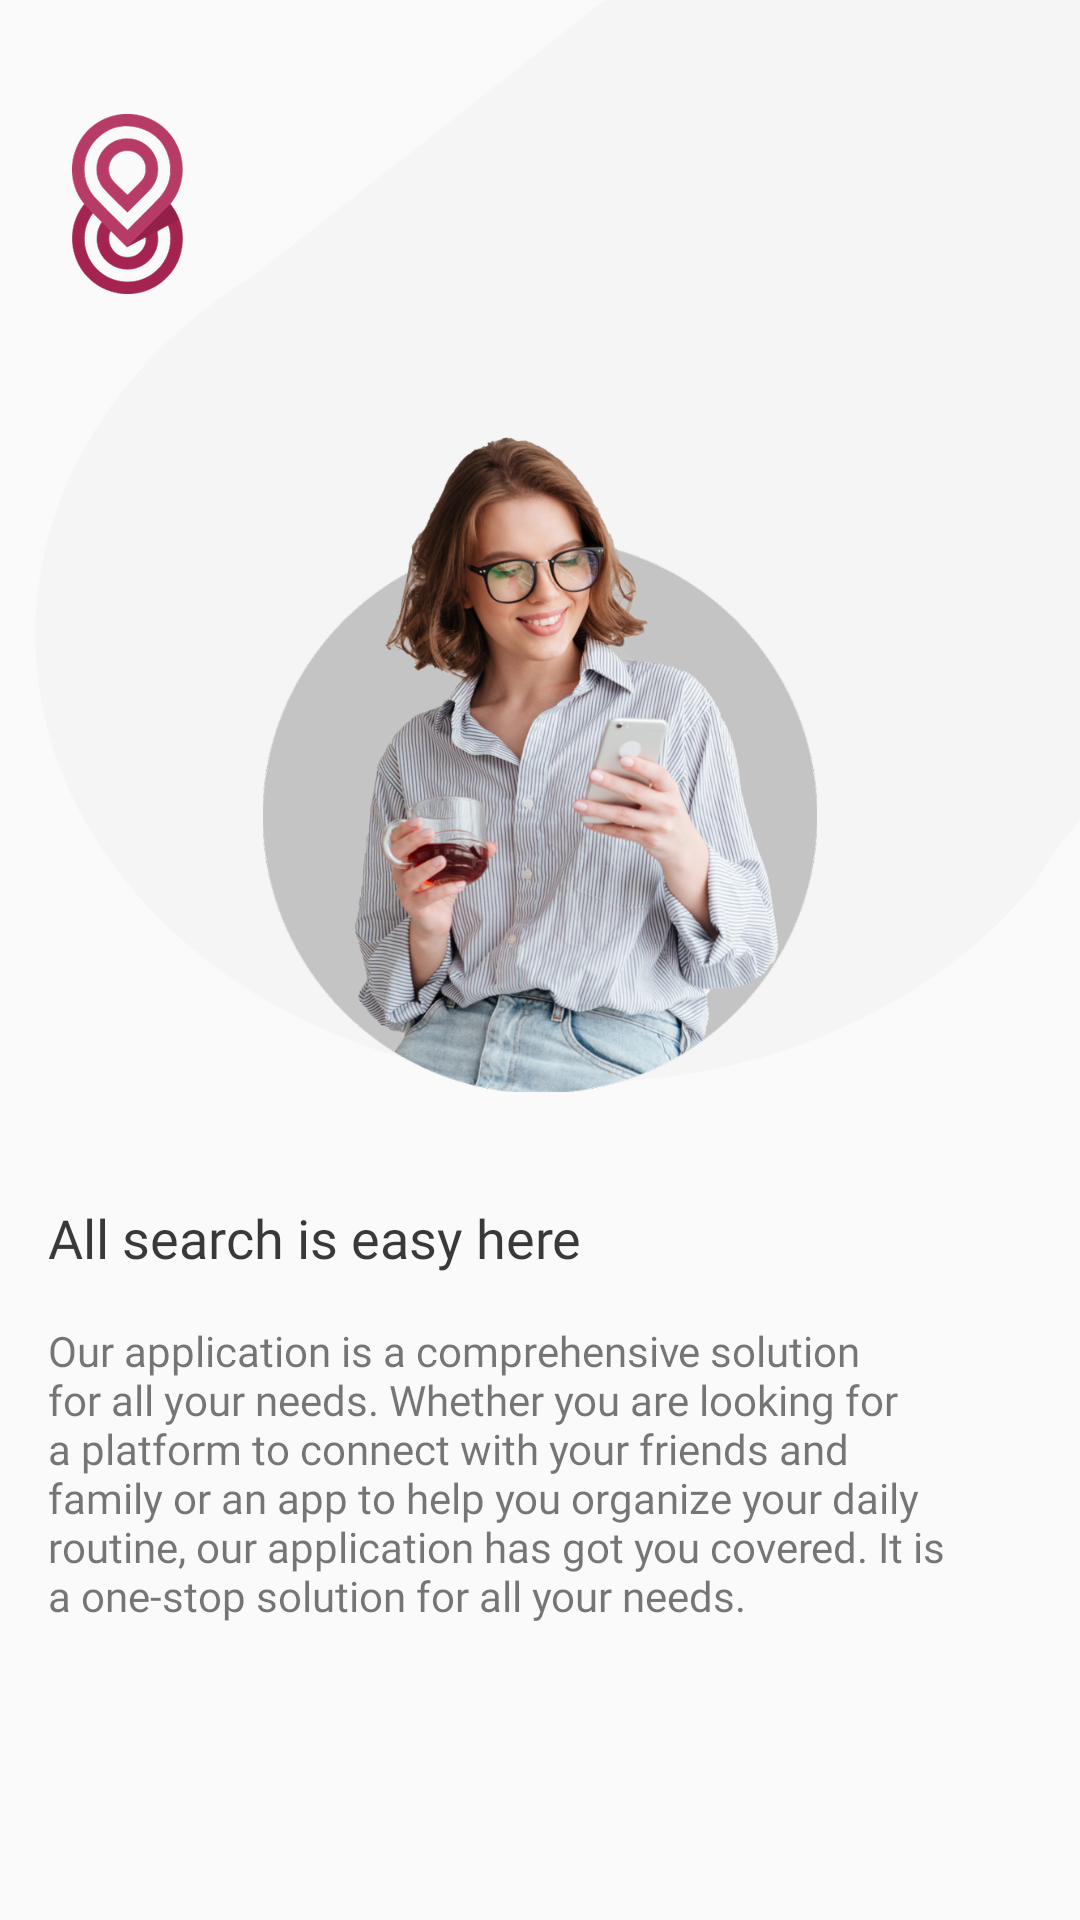

This screen was rendered from an Android layout file. Write that file and the resources it references.
<!-- AndroidManifest.xml: fallback theme Theme.MaterialComponents.DayNight.NoActionBar -->
<!-- res/layout/fragment_third_page.xml -->
<?xml version="1.0" encoding="utf-8"?>
<androidx.constraintlayout.widget.ConstraintLayout xmlns:android="http://schemas.android.com/apk/res/android"
    xmlns:app="http://schemas.android.com/apk/res-auto"
    xmlns:tools="http://schemas.android.com/tools"
    android:layout_width="match_parent"
    android:layout_height="match_parent"
    android:background="@drawable/onboarding_light"
    tools:context=".logic.ui.onboarding.ThirdPageFragment">

    <ImageView
        android:layout_width="wrap_content"
        android:layout_height="wrap_content"
        android:layout_marginStart="@dimen/margin_x_large"
        android:contentDescription="@string/logo"
        android:src="@drawable/logo"
        app:layout_constraintBottom_toTopOf="@id/base_image"
        app:layout_constraintStart_toStartOf="parent"
        app:layout_constraintTop_toTopOf="parent" />

    <com.google.android.material.imageview.ShapeableImageView
        android:id="@+id/base_image"
        android:layout_width="@dimen/big_image"
        android:layout_height="@dimen/big_image"
        android:layout_gravity="center"
        android:src="@drawable/woman_img"
        app:layout_constraintBottom_toBottomOf="parent"
        app:layout_constraintEnd_toEndOf="parent"
        app:layout_constraintStart_toStartOf="parent"
        app:layout_constraintTop_toTopOf="parent"
        app:layout_constraintVertical_bias="0.33" />

    <TextView
        android:id="@+id/title_text"
        android:layout_width="wrap_content"
        android:layout_height="wrap_content"
        android:layout_marginStart="@dimen/margin_large"
        android:fontFamily="@font/lato_bold"
        android:text="@string/all_search_is_easy_here"
        android:textColor="@color/dark_black"
        android:textSize="@dimen/text_x_large"
        app:layout_constraintBottom_toBottomOf="parent"
        app:layout_constraintStart_toStartOf="parent"
        app:layout_constraintTop_toTopOf="parent"
        app:layout_constraintVertical_bias="0.65" />

    <TextView
        android:layout_width="wrap_content"
        android:layout_height="wrap_content"
        android:layout_marginStart="@dimen/margin_large"
        android:layout_marginTop="@dimen/margin_large"
        android:fontFamily="@font/lato"
        android:maxWidth="300dp"
        android:maxLines="6"
        android:text="@string/our_application_is_a_comprehensive_solution_for_all_your_needs_whether_you_are_looking_for_a_platform_to_connect_with_your_friends_and_family_or_an_app_to_help_you_organize_your_daily_routine_our_application_has_got_you_covered_it_is_a_one_stop_solution_for_all_your_needs"
        android:textColor="@color/medium_black"
        android:textSize="@dimen/text_medium"
        app:layout_constraintStart_toStartOf="parent"
        app:layout_constraintTop_toBottomOf="@id/title_text"
        app:layout_constraintVertical_bias="0.65" />
</androidx.constraintlayout.widget.ConstraintLayout>
<!-- resources referenced by this layout -->
<resources>
  <color name="dark_black">#DE1C1B1F</color>
  <color name="medium_black">#991C1B1F</color>
  <dimen name="big_image">228dp</dimen>
  <dimen name="margin_large">16dp</dimen>
  <dimen name="margin_x_large">24dp</dimen>
  <dimen name="text_medium">14sp</dimen>
  <dimen name="text_x_large">18sp</dimen>
  <!-- drawable logo: png bitmap (drawable-hdpi, 10200 bytes) -->
  <!-- drawable onboarding_light: png bitmap (drawable-hdpi, 21101 bytes) -->
  <!-- drawable woman_img: png bitmap (drawable-hdpi, 202101 bytes) -->
  <string name="all_search_is_easy_here">All search is easy here</string>
  <string name="logo">logo</string>
  <string name="our_application_is_a_comprehensive_solution_for_all_your_needs_whether_you_are_looking_for_a_platform_to_connect_with_your_friends_and_family_or_an_app_to_help_you_organize_your_daily_routine_our_application_has_got_you_covered_it_is_a_one_stop_solution_for_all_your_needs">Our application is a comprehensive solution for all your needs. Whether you are looking for a platform to connect with your friends and family or an app to help you organize your daily routine, our application has got you covered. It is a one-stop solution for all your needs.</string>
</resources>
